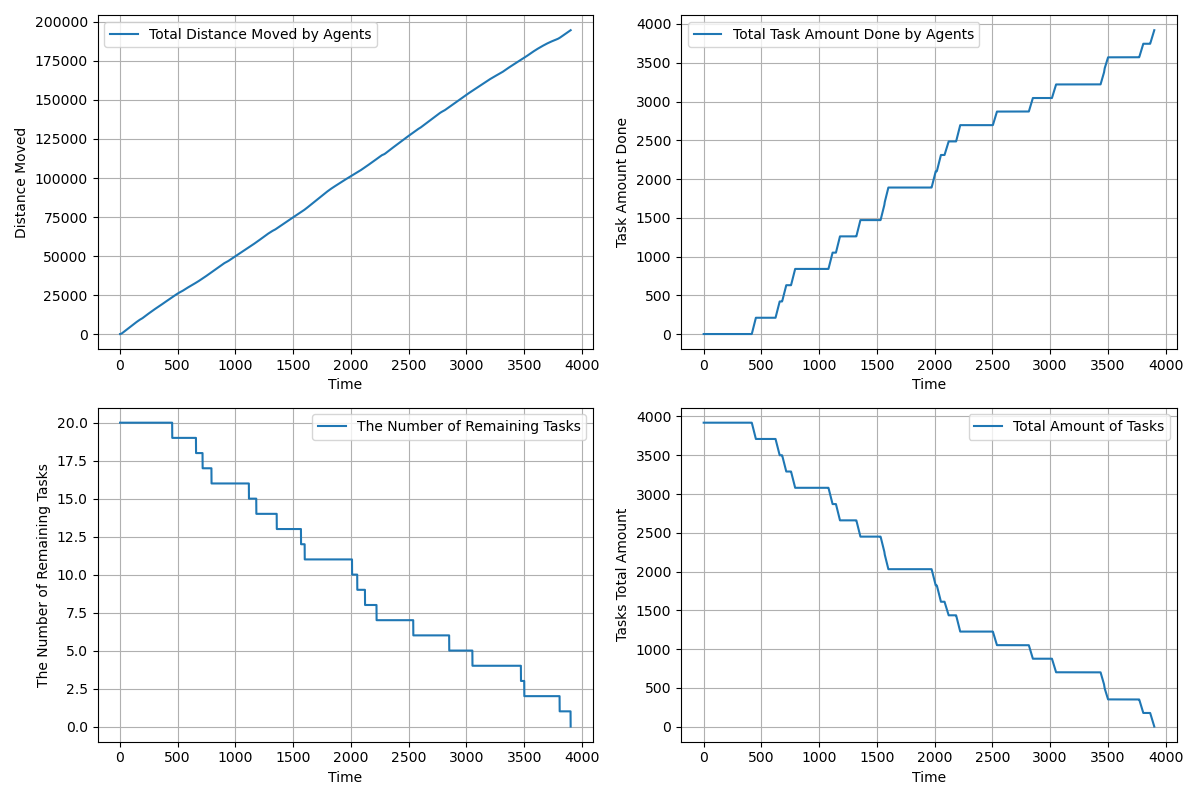

Data behind this chart, as committed beside it:
time, agents_total_distance_moved, agents_total_task_amount_done, completed_tasks, remaining_tasks, tasks_total_amount_left
1.0, 2.9, 0.0, 0, 20, 3920
2.0, 8.7, 0.0, 0, 20, 3920
3.0, 17.4, 0.0, 0, 20, 3920
4.0, 29.0, 0.0, 0, 20, 3920
5.0, 43.5, 0.0, 0, 20, 3920
6.0, 60.9, 0.0, 0, 20, 3920
7.0, 81.2, 0.0, 0, 20, 3920
8.0, 104.4, 0.0, 0, 20, 3920
9.0, 130.5, 0.0, 0, 20, 3920
10.0, 159.5, 0.0, 0, 20, 3920
11.0, 191.4, 0.0, 0, 20, 3920
12.0, 226.2, 0.0, 0, 20, 3920
13.0, 263.9, 0.0, 0, 20, 3920
14.0, 304.5, 0.0, 0, 20, 3920
15.0, 348.0, 0.0, 0, 20, 3920
16.0, 394.4, 0.0, 0, 20, 3920
17.0, 443.7, 0.0, 0, 20, 3920
18.0, 495.9, 0.0, 0, 20, 3920
19.0, 551.0, 0.0, 0, 20, 3920
20.0, 609.0, 0.0, 0, 20, 3920
21.0, 667.0, 0.0, 0, 20, 3920
22.0, 725.0, 0.0, 0, 20, 3920
23.0, 783.0, 0.0, 0, 20, 3920
24.0, 841.0, 0.0, 0, 20, 3920
25.0, 899.0, 0.0, 0, 20, 3920
26.0, 957.0, 0.0, 0, 20, 3920
27.0, 1015, 0.0, 0, 20, 3920
28.0, 1073, 0.0, 0, 20, 3920
29.0, 1131, 0.0, 0, 20, 3920
30.0, 1189, 0.0, 0, 20, 3920
31.0, 1247, 0.0, 0, 20, 3920
32.0, 1305, 0.0, 0, 20, 3920
33.0, 1363, 0.0, 0, 20, 3920
34.0, 1421, 0.0, 0, 20, 3920
35.0, 1479, 0.0, 0, 20, 3920
36.0, 1537, 0.0, 0, 20, 3920
37.0, 1595, 0.0, 0, 20, 3920
38.0, 1653, 0.0, 0, 20, 3920
39.0, 1711, 0.0, 0, 20, 3920
40.0, 1769, 0.0, 0, 20, 3920
41.0, 1827, 0.0, 0, 20, 3920
42.0, 1885, 0.0, 0, 20, 3920
43.0, 1943, 0.0, 0, 20, 3920
44.0, 2001, 0.0, 0, 20, 3920
45.0, 2059, 0.0, 0, 20, 3920
46.0, 2117, 0.0, 0, 20, 3920
47.0, 2175, 0.0, 0, 20, 3920
48.0, 2233, 0.0, 0, 20, 3920
49.0, 2291, 0.0, 0, 20, 3920
50.0, 2349, 0.0, 0, 20, 3920
51.0, 2407, 0.0, 0, 20, 3920
52.0, 2465, 0.0, 0, 20, 3920
53.0, 2523, 0.0, 0, 20, 3920
54.0, 2581, 0.0, 0, 20, 3920
55.0, 2639, 0.0, 0, 20, 3920
56.0, 2697, 0.0, 0, 20, 3920
57.0, 2755, 0.0, 0, 20, 3920
58.0, 2813, 0.0, 0, 20, 3920
59.0, 2871, 0.0, 0, 20, 3920
60.0, 2929, 0.0, 0, 20, 3920
... 3,842 more rows
